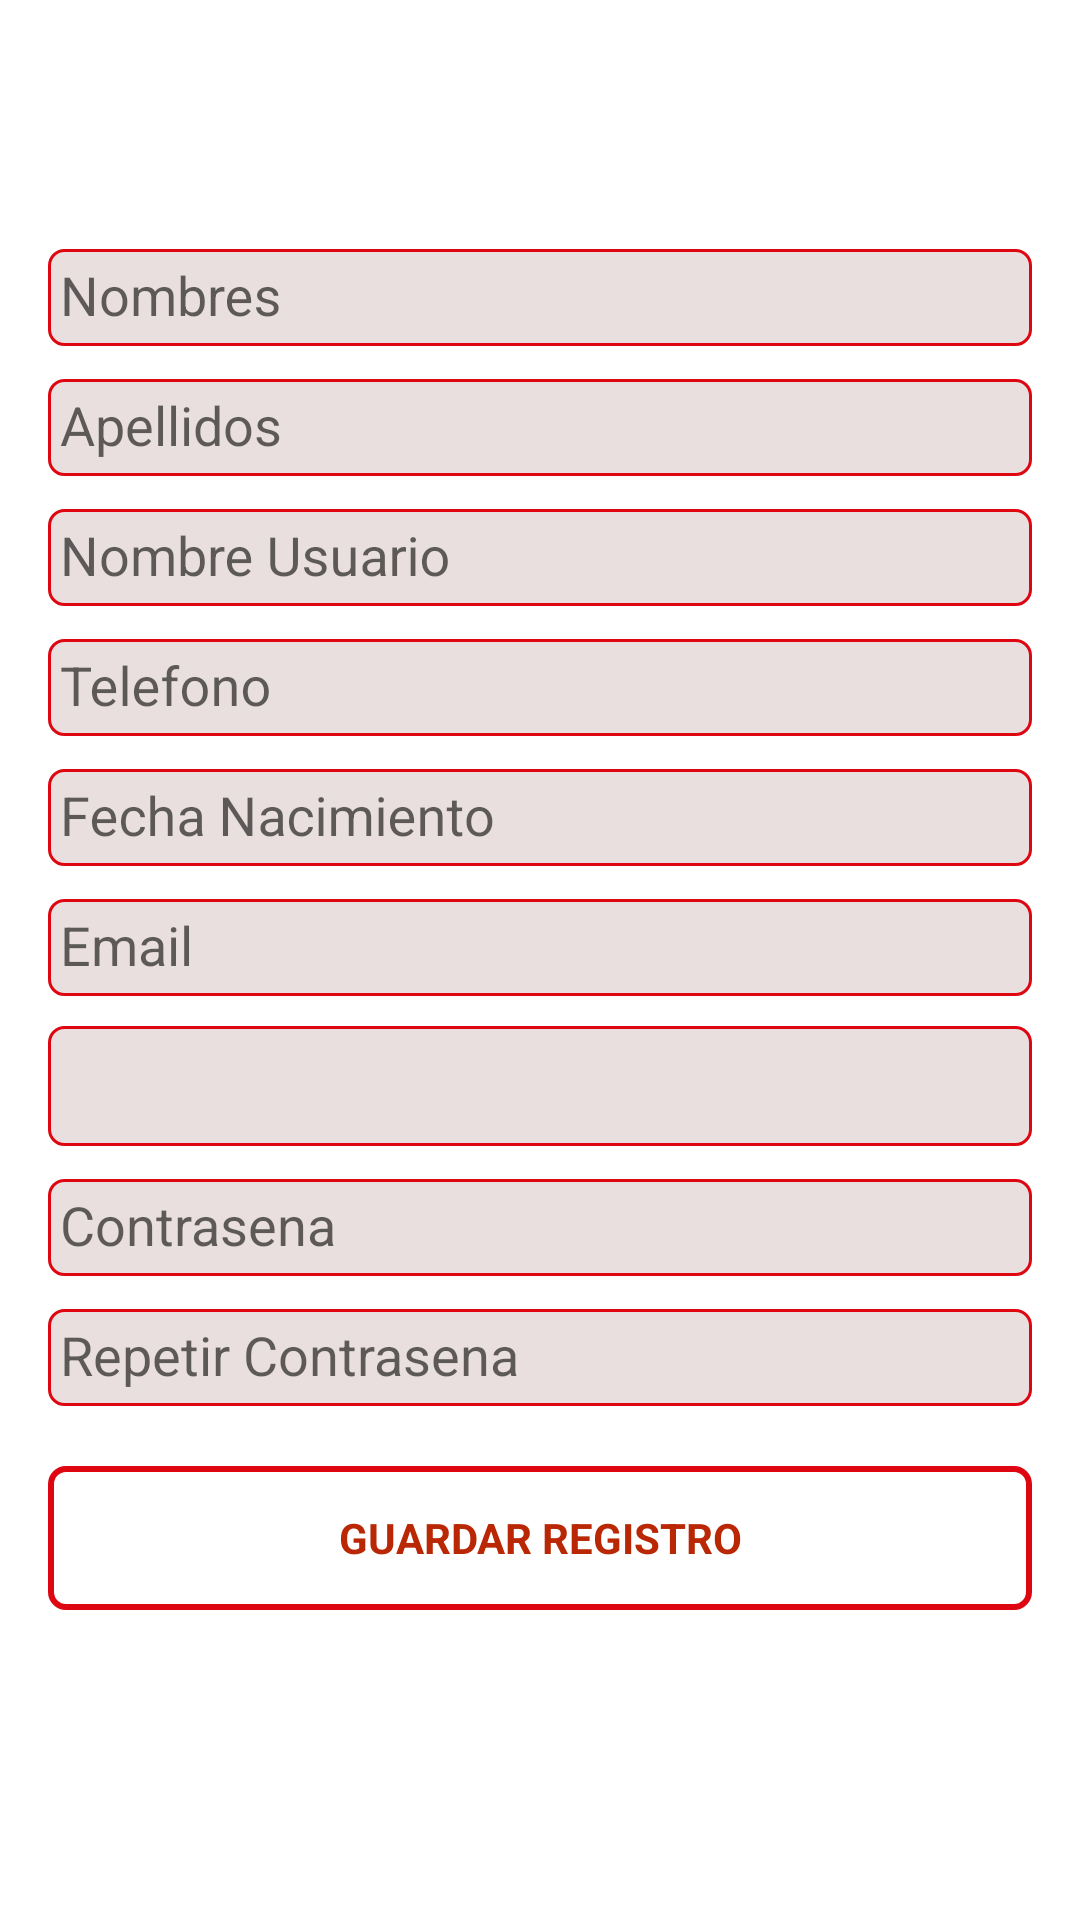

Reconstruct the res/layout file that produces this screen, plus the resources it refers to.
<!-- AndroidManifest.xml: activity theme AppTheme.NoActionBar -->
<!-- res/layout/activity_registro_usr.xml -->
<?xml version="1.0" encoding="utf-8"?>

<LinearLayout
    xmlns:android="http://schemas.android.com/apk/res/android"
    xmlns:tools="http://schemas.android.com/tools"
    xmlns:app="http://schemas.android.com/apk/res-auto"
    android:layout_width="match_parent"
    android:layout_height="match_parent"
    android:gravity="center_horizontal"
    android:orientation="vertical"
    tools:context="com.uiresource.cookit.RegistroUsrActivity">

    <android.support.v7.widget.Toolbar
        android:id="@+id/toolbarRegUsu"
        android:layout_width="match_parent"
        android:layout_height="?actionBarSize"
        app:popupTheme="@style/AppTheme"
        app:layout_collapseMode="pin"
        android:layout_margin="0dp"
        android:contentInsetLeft="0dp"
        android:contentInsetRight="0dp"
        android:contentInsetStart="0dp"
        android:padding="0dp"
        app:contentInsetLeft="0dp"
        app:contentInsetRight="0dp"
        app:contentInsetStart="0dp">
        <TextView
            android:id="@+id/tv_title"
            android:layout_width="wrap_content"
            android:layout_height="wrap_content"
            android:layout_gravity="center"
            android:textSize="@dimen/h1"
            style="@style/Regular"/>
    </android.support.v7.widget.Toolbar>


    <ScrollView
        android:id="@+id/login_form"
        android:layout_width="match_parent"
        android:layout_height="match_parent">

        <LinearLayout
            android:id="@+id/email_login_form"
            android:layout_width="match_parent"
            android:layout_height="wrap_content"
            android:orientation="vertical"
            android:gravity="center_horizontal"
            android:paddingBottom="@dimen/activity_vertical_margin"
            android:paddingLeft="@dimen/activity_horizontal_margin"
            android:paddingRight="@dimen/activity_horizontal_margin"
            android:paddingTop="@dimen/activity_vertical_margin">

            <android.support.design.widget.TextInputLayout
                android:layout_width="match_parent"
                android:layout_height="wrap_content">

                <AutoCompleteTextView
                    android:id="@+id/usrNombres"
                    android:layout_width="match_parent"
                    android:layout_height="wrap_content"
                    android:layout_gravity="center"
                    android:hint="Nombres"
                    android:background="@drawable/borde_edittext"
                    android:textColor="@color/negro"
                    />

            </android.support.design.widget.TextInputLayout>

            <android.support.design.widget.TextInputLayout
                android:layout_width="match_parent"
                android:layout_height="wrap_content">

                <AutoCompleteTextView
                    android:id="@+id/usrApellidos"
                    android:layout_width="match_parent"
                    android:layout_height="wrap_content"
                    android:layout_gravity="center"
                    android:hint="Apellidos"
                    android:background="@drawable/borde_edittext"
                    android:textColor="@color/negro"
                    />

            </android.support.design.widget.TextInputLayout>

            <android.support.design.widget.TextInputLayout
                android:layout_width="match_parent"
                android:layout_height="wrap_content">

                <AutoCompleteTextView
                    android:id="@+id/usrNombreUsr"
                    android:layout_width="match_parent"
                    android:layout_height="wrap_content"
                    android:layout_gravity="center"
                    android:hint="Nombre Usuario"
                    android:background="@drawable/borde_edittext"
                    android:textColor="@color/negro"
                    />

            </android.support.design.widget.TextInputLayout>

            <android.support.design.widget.TextInputLayout
                android:layout_width="match_parent"
                android:layout_height="wrap_content">

                <AutoCompleteTextView
                    android:id="@+id/usrTelefono"
                    android:layout_width="match_parent"
                    android:layout_height="wrap_content"
                    android:layout_gravity="center"
                    android:hint="Telefono"
                    android:inputType="number"
                    android:background="@drawable/borde_edittext"
                    android:textColor="@color/negro"
                    />

            </android.support.design.widget.TextInputLayout>



            <android.support.design.widget.TextInputLayout
                android:layout_width="match_parent"
                android:layout_height="wrap_content">

                <AutoCompleteTextView
                    android:id="@+id/usrFechaNac"
                    android:layout_width="match_parent"
                    android:layout_height="wrap_content"
                    android:layout_gravity="center"
                    android:hint="Fecha Nacimiento"
                    android:inputType="date"
                    android:background="@drawable/borde_edittext"
                    android:textColor="@color/negro"
                    />

            </android.support.design.widget.TextInputLayout>

            <android.support.design.widget.TextInputLayout
                android:layout_width="match_parent"
                android:layout_height="wrap_content"
                android:paddingBottom="10dp"
                >

                <AutoCompleteTextView
                    android:id="@+id/usrEmail"
                    android:layout_width="match_parent"
                    android:layout_height="wrap_content"
                    android:layout_gravity="center"
                    android:hint="Email"
                    android:background="@drawable/borde_edittext"
                    android:textColor="@color/negro"
                    />

            </android.support.design.widget.TextInputLayout>

            <android.support.design.widget.TextInputLayout
                android:layout_width="match_parent"
                android:layout_height="wrap_content"
                >

                <Spinner
                    android:id="@+id/usrGenero"
                    android:layout_width="match_parent"

                    android:layout_height="40dp"
                    android:background="@drawable/borde_edittext"
                    android:spinnerMode="dialog" />

            </android.support.design.widget.TextInputLayout>

            <android.support.design.widget.TextInputLayout
                android:layout_width="match_parent"
                android:layout_height="wrap_content">

                <AutoCompleteTextView
                    android:id="@+id/usrPass"
                    android:layout_width="match_parent"
                    android:layout_height="wrap_content"
                    android:layout_gravity="center"
                    android:hint="Contrasena"
                    android:inputType="textPassword"
                    android:background="@drawable/borde_edittext"
                    android:textColor="@color/negro"
                    />

            </android.support.design.widget.TextInputLayout>

            <android.support.design.widget.TextInputLayout
                android:layout_width="match_parent"
                android:layout_height="wrap_content">

                <AutoCompleteTextView
                    android:id="@+id/usrRpass"
                    android:layout_width="match_parent"
                    android:layout_height="wrap_content"
                    android:layout_gravity="center"
                    android:hint="Repetir Contrasena"
                    android:inputType="textPassword"
                    android:background="@drawable/borde_edittext"
                    android:textColor="@color/negro"
                    />

            </android.support.design.widget.TextInputLayout>

            <Button
                android:id="@+id/btn_reg_usr"
                style="?android:textAppearanceSmall"
                android:layout_width="match_parent"
                android:layout_height="wrap_content"
                android:layout_marginTop="20dp"
                android:background="@drawable/borde_btn_sesion"
                android:text="Guardar Registro"
                android:textStyle="bold"
                android:textColor="#b92704"
                />

        </LinearLayout>
    </ScrollView>





</LinearLayout>
<!-- resources referenced by this layout -->
<resources>
  <color name="negro">#000</color>
  <dimen name="activity_horizontal_margin">16dp</dimen>
  <dimen name="activity_vertical_margin">16dp</dimen>
  <dimen name="h1">22dp</dimen>
  <!-- drawable borde_btn_sesion (drawable-hdpi) -->
  <?xml version="1.0" encoding="utf-8"?>
  <shape
      xmlns:android="http://schemas.android.com/apk/res/android"
      android:shape="rectangle">
  
      
  
  
      
      <stroke
          android:width="2dp"
          android:color="#DE0611" >
      </stroke>
  
      
      <padding
          android:left="4dp"
          android:top="4dp"
          android:right="4dp"
          android:bottom="4dp"    >
      </padding>
  
      
      <corners
          android:radius="5dp"   >
      </corners>
  
  </shape>
  <!-- drawable borde_edittext (drawable-hdpi) -->
  <?xml version="1.0" encoding="utf-8"?>
  <shape
      xmlns:android="http://schemas.android.com/apk/res/android"
      android:shape="rectangle">
  
      
      <solid
          android:color="#389d6d6d" >
      </solid>
  
      
      <stroke
          android:width="1dp"
          android:color="#DE0611" >
      </stroke>
  
      
      <padding
          android:left="4dp"
          android:top="4dp"
          android:right="4dp"
          android:bottom="4dp"    >
      </padding>
  
      
      <corners
          android:radius="5dp"   >
      </corners>
  
  </shape>
  <style name="AppTheme" parent="Theme.AppCompat.Light.NoActionBar">
          
          <item name="colorPrimary">@color/colorPink</item>
          <item name="colorPrimaryDark">@color/colorPink</item>
          <item name="colorAccent">@color/colorPink</item>
          <item name="android:windowBackground">@android:color/white</item>
      </style>
  <style name="Regular" parent="android:TextAppearance">
          <item name="fontPath">fonts/SourceSansPro-Regular.otf</item>
      </style>
  <style name="AppTheme.NoActionBar">
          <item name="windowActionBar">false</item>
          <item name="windowNoTitle">true</item>
      </style>
  <color name="colorPink">#DE0611</color>
</resources>
